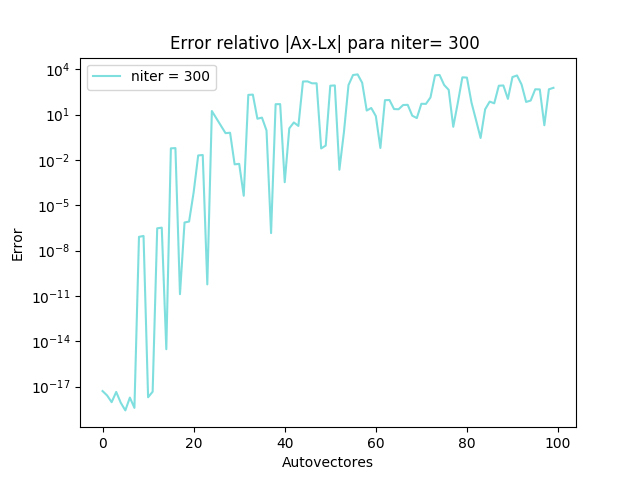

Data behind this chart, as committed beside it:
Autovector, Error
0, 5.03293e-18
1, 2.57709e-18
2, 9.24236e-19
3, 4.3992e-18
4, 8.49648e-19
5, 2.64481e-19
6, 1.86316e-18
7, 3.89048e-19
8, 8.05609e-08
9, 9.24822e-08
10, 1.95621e-18
11, 4.55159e-18
12, 2.95975e-07
13, 3.27545e-07
14, 2.9556e-15
15, 0.05785
16, 0.06031
17, 1.29883e-11
18, 7.18025e-07
19, 8.29303e-07
20, 7.01571e-05
21, 0.01966
22, 0.02101
23, 5.76992e-11
24, 17.07
27, 0.5883
28, 0.623
29, 0.005059
30, 0.005465
31, 4.21825e-05
32, 199.8
33, 208.1
34, 5.277
35, 6.251
36, 0.882
37, 1.42219e-07
38, 48.36
39, 48.79
40, 0.0003315
41, 1.218
42, 2.988
43, 1.763
44, 1538
45, 1561
46, 1163
47, 1163
48, 0.05701
49, 0.08842
50, 807.4
51, 843.4
52, 0.002234
53, 0.6927
54, 890.7
55, 4121
56, 4529
57, 1273
58, 18.42
59, 27.08
60, 7.944
61, 0.06122
... 38 more rows
